Photos from the image-classification dataset "satellite_dataset_final" in the GitHub repository royalp2p/weather-ai-project. Its 3 classes are: clear, cloudy, rain.

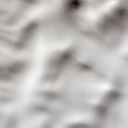
Label: clear

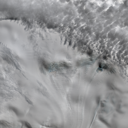
Label: cloudy

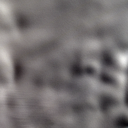
Label: clear

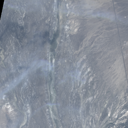
Label: cloudy

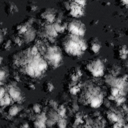
Label: rain

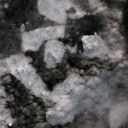
Label: rain
